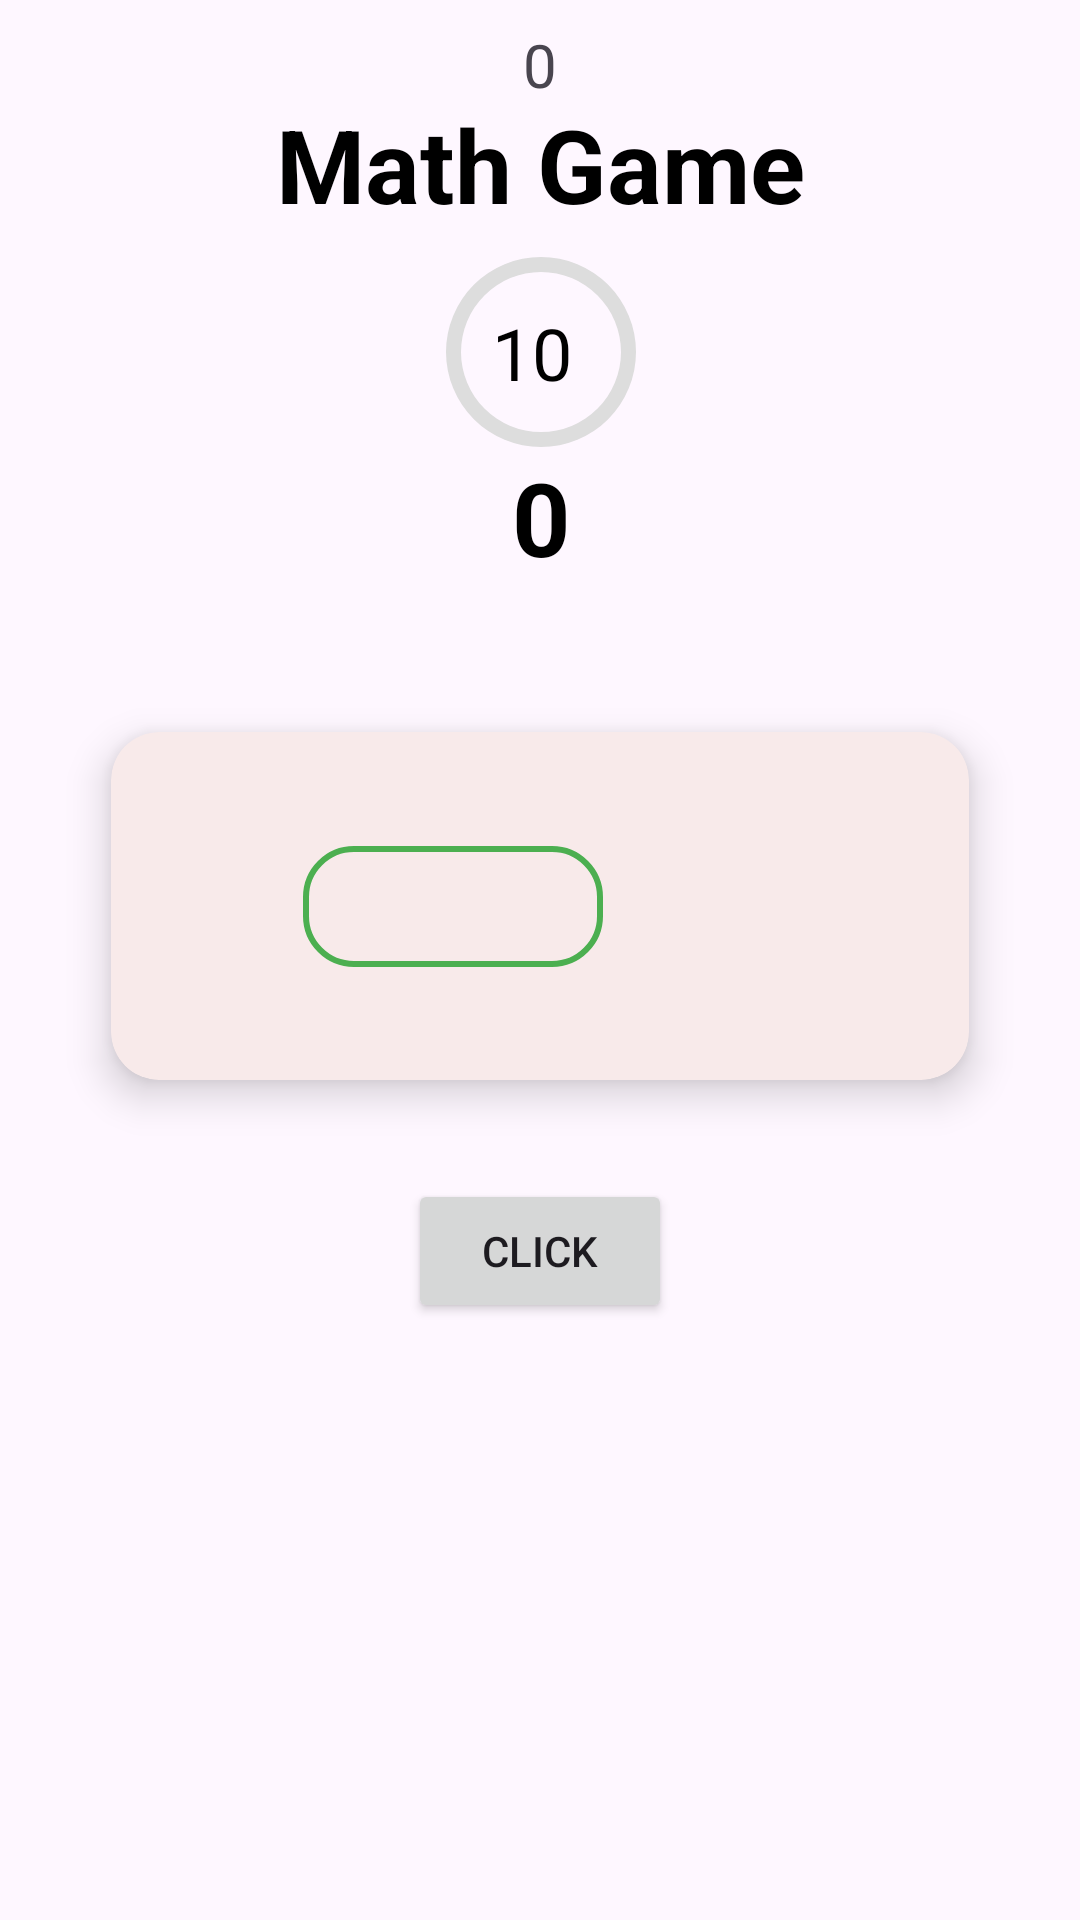

Layout XML and referenced resources for this Android screen:
<!-- AndroidManifest.xml: application theme Theme.SimpleMathGame -->
<!-- res/layout/activity_main.xml -->
<?xml version="1.0" encoding="utf-8"?>
<androidx.constraintlayout.widget.ConstraintLayout xmlns:android="http://schemas.android.com/apk/res/android"
    xmlns:app="http://schemas.android.com/apk/res-auto"
    xmlns:tools="http://schemas.android.com/tools"
    android:layout_width="match_parent"
    android:layout_height="match_parent"
    tools:context=".MainActivity">


    <TextView
        android:id="@+id/textViewRemainingTime"
        android:layout_width="wrap_content"
        android:layout_height="wrap_content"

        android:layout_marginTop="24dp"

        android:layout_marginBottom="24dp"
        android:text="10 "
        android:textColor="@color/black"
        android:textSize="24sp"
        app:layout_constraintBottom_toTopOf="@+id/countTv"
        app:layout_constraintEnd_toEndOf="@+id/textView"
        app:layout_constraintStart_toStartOf="@+id/textView"
        app:layout_constraintTop_toBottomOf="@+id/textView" />

    <TextView
        android:id="@+id/textView"
        android:layout_width="wrap_content"
        android:layout_height="wrap_content"
        android:layout_marginTop="32dp"
        android:text="Math Game"
        android:textColor="@color/black"
        android:textSize="34sp"
        android:textStyle="bold"
        app:layout_constraintEnd_toEndOf="parent"
        app:layout_constraintHorizontal_bias="0.5"
        app:layout_constraintStart_toStartOf="parent"
        app:layout_constraintTop_toTopOf="parent" />

    <TextView
        android:id="@+id/countTv"
        android:layout_width="wrap_content"
        android:layout_height="wrap_content"
        android:layout_marginTop="16dp"
        android:text="0"
        android:textColor="@color/black"
        android:textSize="34sp"
        android:textStyle="bold"
        app:layout_constraintEnd_toEndOf="@+id/textViewRemainingTime"
        app:layout_constraintStart_toStartOf="@+id/textViewRemainingTime"
        app:layout_constraintTop_toBottomOf="@+id/textViewRemainingTime" />

    <androidx.cardview.widget.CardView
        android:id="@+id/cardView"
        android:layout_width="0dp"
        android:layout_height="150dp"
        android:layout_marginStart="24dp"
        android:layout_marginTop="32dp"
        android:layout_marginEnd="24dp"
        app:cardBackgroundColor="#F8EAEA"
        app:cardCornerRadius="16dp"
        app:cardElevation="8dp"
        app:cardPreventCornerOverlap="true"
        app:cardUseCompatPadding="true"
        app:layout_constraintEnd_toEndOf="parent"
        app:layout_constraintHorizontal_bias="0.5"
        app:layout_constraintStart_toStartOf="parent"
        app:layout_constraintTop_toBottomOf="@+id/countTv">

        <androidx.constraintlayout.widget.ConstraintLayout
            android:layout_width="match_parent"
            android:layout_height="match_parent">

            <TextView
                android:id="@+id/number1"
                android:layout_width="wrap_content"
                android:layout_height="wrap_content"
                android:layout_marginStart="32dp"

                android:textColor="@color/black"
                android:textSize="20sp"
                android:textStyle="bold"
                app:layout_constraintBottom_toBottomOf="parent"
                app:layout_constraintStart_toStartOf="parent"
                app:layout_constraintTop_toTopOf="parent" />

            <EditText
                android:id="@+id/answer"

                android:layout_width="100dp"
                android:layout_height="wrap_content"
                android:layout_marginStart="32dp"
                android:background="@drawable/edit_bc"
                android:ems="10"
                android:inputType="number"
                android:padding="8dp"
                android:textAlignment="center"
                app:layout_constraintBottom_toBottomOf="@+id/number1"
                app:layout_constraintStart_toEndOf="@+id/number1"
                app:layout_constraintTop_toTopOf="@+id/number1" />


        </androidx.constraintlayout.widget.ConstraintLayout>
    </androidx.cardview.widget.CardView>

    <Button
        android:id="@+id/click"
        android:layout_width="wrap_content"
        android:layout_height="wrap_content"
        android:layout_marginTop="16dp"
        android:text="Click"
        app:layout_constraintEnd_toEndOf="@+id/cardView"
        app:layout_constraintStart_toStartOf="@+id/cardView"
        app:layout_constraintTop_toBottomOf="@+id/cardView" />

    <TextView
        android:id="@+id/textView3"
        android:layout_width="wrap_content"
        android:layout_height="wrap_content"
        android:layout_marginTop="8dp"
        android:text="0"
        android:textSize="20sp"
        app:layout_constraintEnd_toEndOf="parent"
        app:layout_constraintHorizontal_bias="0.5"
        app:layout_constraintStart_toStartOf="parent"
        app:layout_constraintTop_toTopOf="parent" />

    <ProgressBar
        android:id="@+id/progressBar"
        style="@style/CircularDeterminateProgressBar"
        android:layout_width="80dp"
        android:layout_height="80dp"
        app:layout_constraintEnd_toEndOf="@+id/textView"
        app:layout_constraintStart_toStartOf="@+id/textView"
        app:layout_constraintTop_toBottomOf="@+id/textView" />

</androidx.constraintlayout.widget.ConstraintLayout>
<!-- resources referenced by this layout -->
<resources>
  <!-- drawable edit_bc (drawable) -->
  <?xml version="1.0" encoding="utf-8"?>
  <selector xmlns:android="http://schemas.android.com/apk/res/android">
  <item>
      <shape android:shape="rectangle">
          <corners android:radius="16dp"/>
          <stroke android:color="#4CAF50" android:width="2dp"/>
      </shape>
  </item>
  </selector>
  <style name="CircularDeterminateProgressBar">
          <item name="android:indeterminateOnly">false</item>
          <item name="android:progressDrawable">@drawable/prg_bc</item>
      </style>
  <style name="Theme.SimpleMathGame" parent="Base.Theme.SimpleMathGame" />
  <!-- drawable prg_bc (drawable) -->
  <?xml version="1.0" encoding="utf-8"?>
  <layer-list xmlns:android="http://schemas.android.com/apk/res/android">
      <item>
          <shape
              android:shape="ring"
              android:thicknessRatio="16"
              android:useLevel="false">
              <solid android:color="#DDD" />
          </shape>
      </item>
      <item>
      <rotate
          android:fromDegrees="270"
          android:toDegrees="270">
          <shape
              android:shape="ring"
              android:thicknessRatio="16"
              android:useLevel="true">
              <gradient
                  android:endColor="#3F51B5"
                  android:startColor="#673AB7"
                  android:type="sweep" />
          </shape>
      </rotate>
      </item>
  </layer-list>
  <style name="Base.Theme.SimpleMathGame" parent="Theme.Material3.DayNight.NoActionBar">
          
          
      </style>
  <!-- not gathered from this repository: default colours our renderer supplied (Android Studio template values) -->
  <color name="black">#FF000000</color>
</resources>
